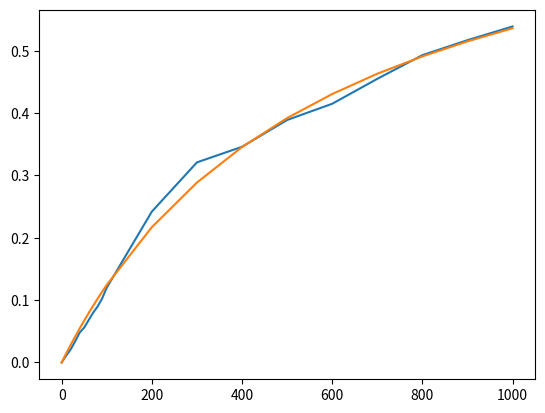

This chart was generated by the following Python code:
from scipy.optimize import curve_fit
def v(s,Vmax,Km):
    return Vmax *s/(Km+s)
import numpy as np
import matplotlib.pyplot as plt

s = np.array([0,10,20,30,40,50,60,70,80,90,100,200,300,400,500,600,700,800,900,1000])
v_ob =np.array( [0,0.011,0.021,0.034,0.048,0.056,0.068,0.08,0.09,0.103,0.12,0.242,0.321,0.346,0.389,0.415,0.455,0.493,0.517,0.539])

popt, pcov=curve_fit(v,s,v_ob)
v_predict = np.array([v(e,popt[0],popt[1]) for e in s])

plt.plot(s,v_ob,s,v_predict)